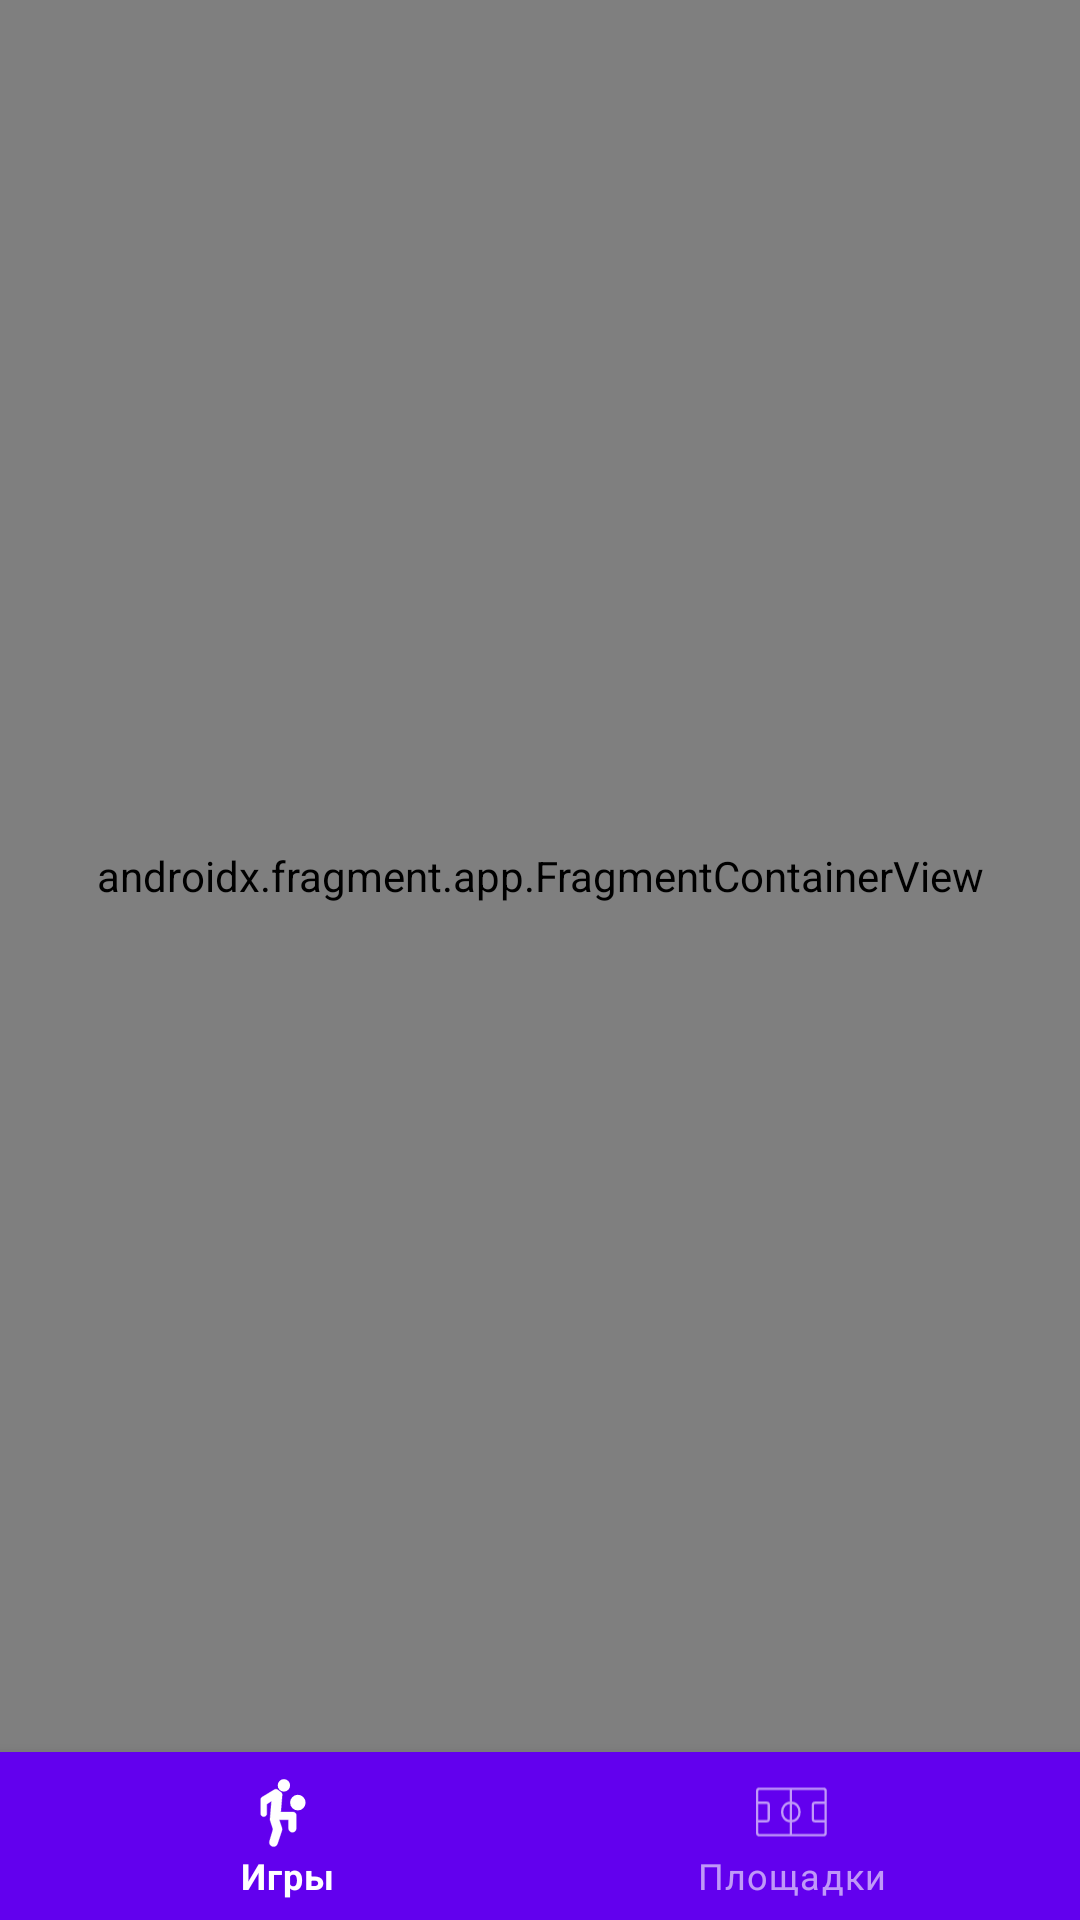

This screen was rendered from an Android layout file. Write that file and the resources it references.
<!-- AndroidManifest.xml: application theme Theme.PlaceOfGames -->
<!-- res/layout/fragment_content_container.xml -->
<?xml version="1.0" encoding="utf-8"?>
<androidx.constraintlayout.widget.ConstraintLayout xmlns:android="http://schemas.android.com/apk/res/android"
    android:layout_width="match_parent"
    android:layout_height="match_parent"
    xmlns:app="http://schemas.android.com/apk/res-auto">

    <androidx.fragment.app.FragmentContainerView
        android:id="@+id/nav_host_fragment_content"
        android:name="androidx.navigation.fragment.NavHostFragment"
        android:layout_width="0dp"
        android:layout_height="0dp"
        app:layout_constraintBottom_toTopOf="@+id/bottom_nav"
        app:layout_constraintLeft_toLeftOf="parent"
        app:layout_constraintRight_toRightOf="parent"
        app:layout_constraintTop_toTopOf="parent"/>

    <com.google.android.material.bottomnavigation.BottomNavigationView
        android:id="@+id/bottom_nav"
        style="@style/Widget.MaterialComponents.BottomNavigationView.Colored"
        android:layout_width="match_parent"
        android:layout_height="wrap_content"
        app:layout_constraintBottom_toBottomOf="parent"
        app:layout_constraintEnd_toEndOf="parent"
        app:layout_constraintStart_toStartOf="parent"
        app:menu="@menu/bottom_nav_menu" />

</androidx.constraintlayout.widget.ConstraintLayout>
<!-- resources referenced by this layout -->
<resources>
  <style name="Theme.PlaceOfGames" parent="Theme.MaterialComponents.Light.NoActionBar">
          
          <item name="colorPrimary">@color/purple_500</item>
          <item name="colorPrimaryDark">@color/purple_700</item>
          <item name="colorAccent">@color/teal_200</item>
          
      </style>
  <color name="purple_500">#FF6200EE</color>
  <color name="purple_700">#FF3700B3</color>
  <color name="teal_200">#FF03DAC5</color>
</resources>
